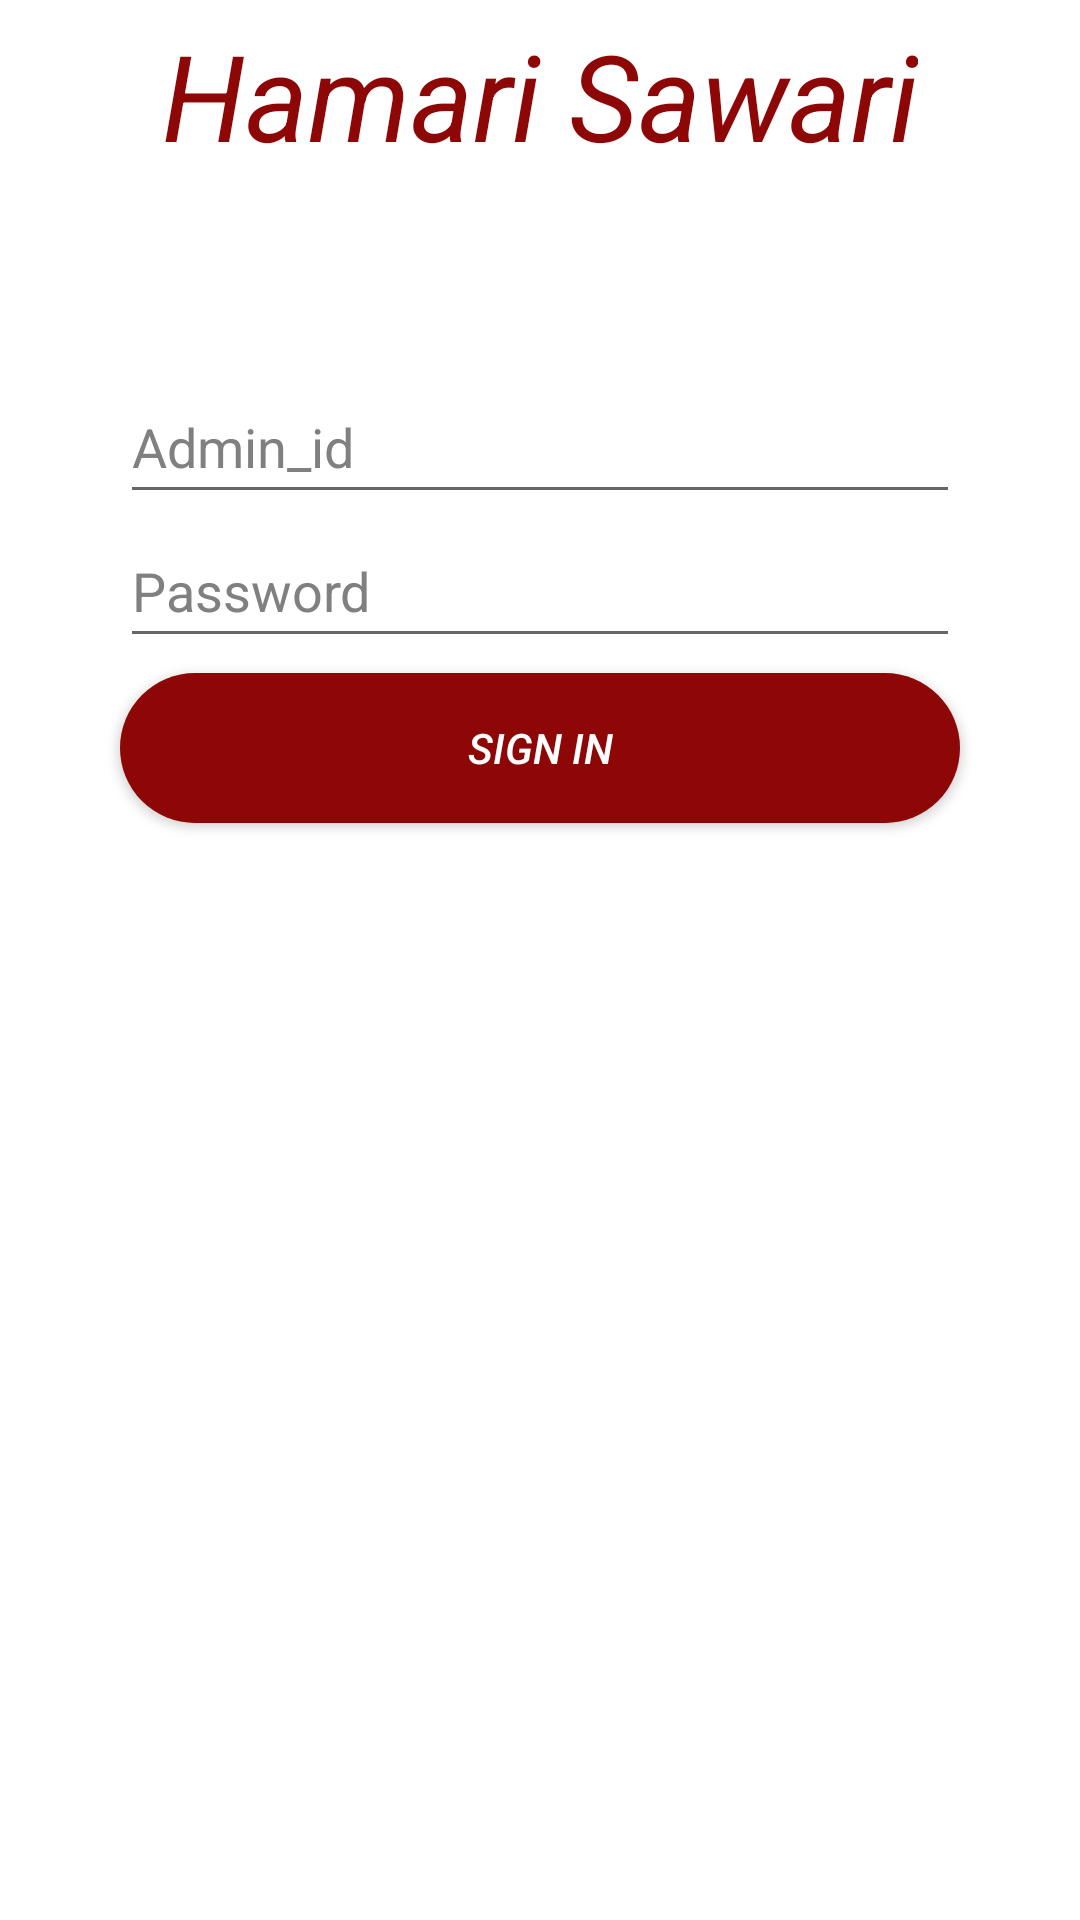

Reconstruct the res/layout file that produces this screen, plus the resources it refers to.
<!-- AndroidManifest.xml: application theme Theme.HamariSawari -->
<!-- res/layout/activity_admin_login.xml -->
<LinearLayout

    android:layout_width="match_parent"
    android:layout_height="match_parent"
    xmlns:android="http://schemas.android.com/apk/res/android"
    xmlns:app="http://schemas.android.com/apk/res-auto"
    android:orientation="vertical"
    android:background="@color/white">

    <TextView
        android:layout_width="wrap_content"
        android:layout_height="wrap_content"
        android:layout_gravity="center"
        android:layout_marginTop="5dp"
        android:layout_marginBottom="65dp"
        android:text="@string/hamari_sawari"
        android:textAllCaps="false"
        android:textColor="@color/HS"
        android:textSize="40sp"
        android:textStyle="italic"></TextView>

    <EditText
        android:id="@+id/adminid"
        android:layout_width="280dp"
        android:layout_height="wrap_content"
        android:layout_gravity="center"
        android:hint="Admin_id"
        android:text=""
        android:inputType="textEmailAddress"
        android:minHeight="48dp"
        android:textColor="@color/black"
        android:textColorHint="#808080"></EditText>

    <EditText
        android:id="@+id/APass"
        android:layout_width="280dp"
        android:layout_height="wrap_content"
        android:layout_gravity="center"
        android:hint="@string/password"
        android:text=""
        android:inputType="textPassword"
        android:minHeight="48dp"
        android:textColor="@color/black"
        android:textColorHint="#808080"></EditText>

    <Button
        android:id="@+id/AdminsignIn"
        android:layout_width="280dp"
        android:layout_height="50dp"
        android:layout_gravity="center"
        android:layout_marginTop="5dp"
        android:layout_marginBottom="5dp"
        android:background="@drawable/mybtn"
        android:text="@string/sign_in"
        android:textColor="@color/white"
        android:textStyle="italic"
        app:backgroundTint="@color/HS"></Button>

</LinearLayout>
<!-- resources referenced by this layout -->
<resources>
  <color name="HS">#8E0707</color>
  <color name="black">#FF000000</color>
  <color name="white">#FFFFFFFF</color>
  <!-- drawable mybtn (drawable) -->
  <?xml version="1.0" encoding="utf-8"?>
  <shape xmlns:android="http://schemas.android.com/apk/res/android"
      android:shape="rectangle">
      <solid
          android:color="@color/HS"
          ></solid>
      <corners
          android:radius="200dp"></corners>
  </shape>
  <string name="hamari_sawari">Hamari Sawari</string>
  <string name="password">Password</string>
  <string name="sign_in">Sign in</string>
  <style name="Theme.HamariSawari" parent="Theme.MaterialComponents.DayNight.DarkActionBar">
          
          <item name="colorPrimary">@color/HS</item>
          <item name="colorPrimaryVariant">@color/purple_700</item>
          <item name="colorOnPrimary">@color/white</item>
          
          <item name="colorSecondary">@color/teal_200</item>
          <item name="colorSecondaryVariant">@color/teal_700</item>
          <item name="colorOnSecondary">@color/black</item>
          
          <item name="android:statusBarColor" tools:targetApi="l">@color/black</item>
          
      </style>
  <color name="purple_700">#FF3700B3</color>
  <color name="teal_200">#FF03DAC5</color>
  <color name="teal_700">#FF018786</color>
</resources>
